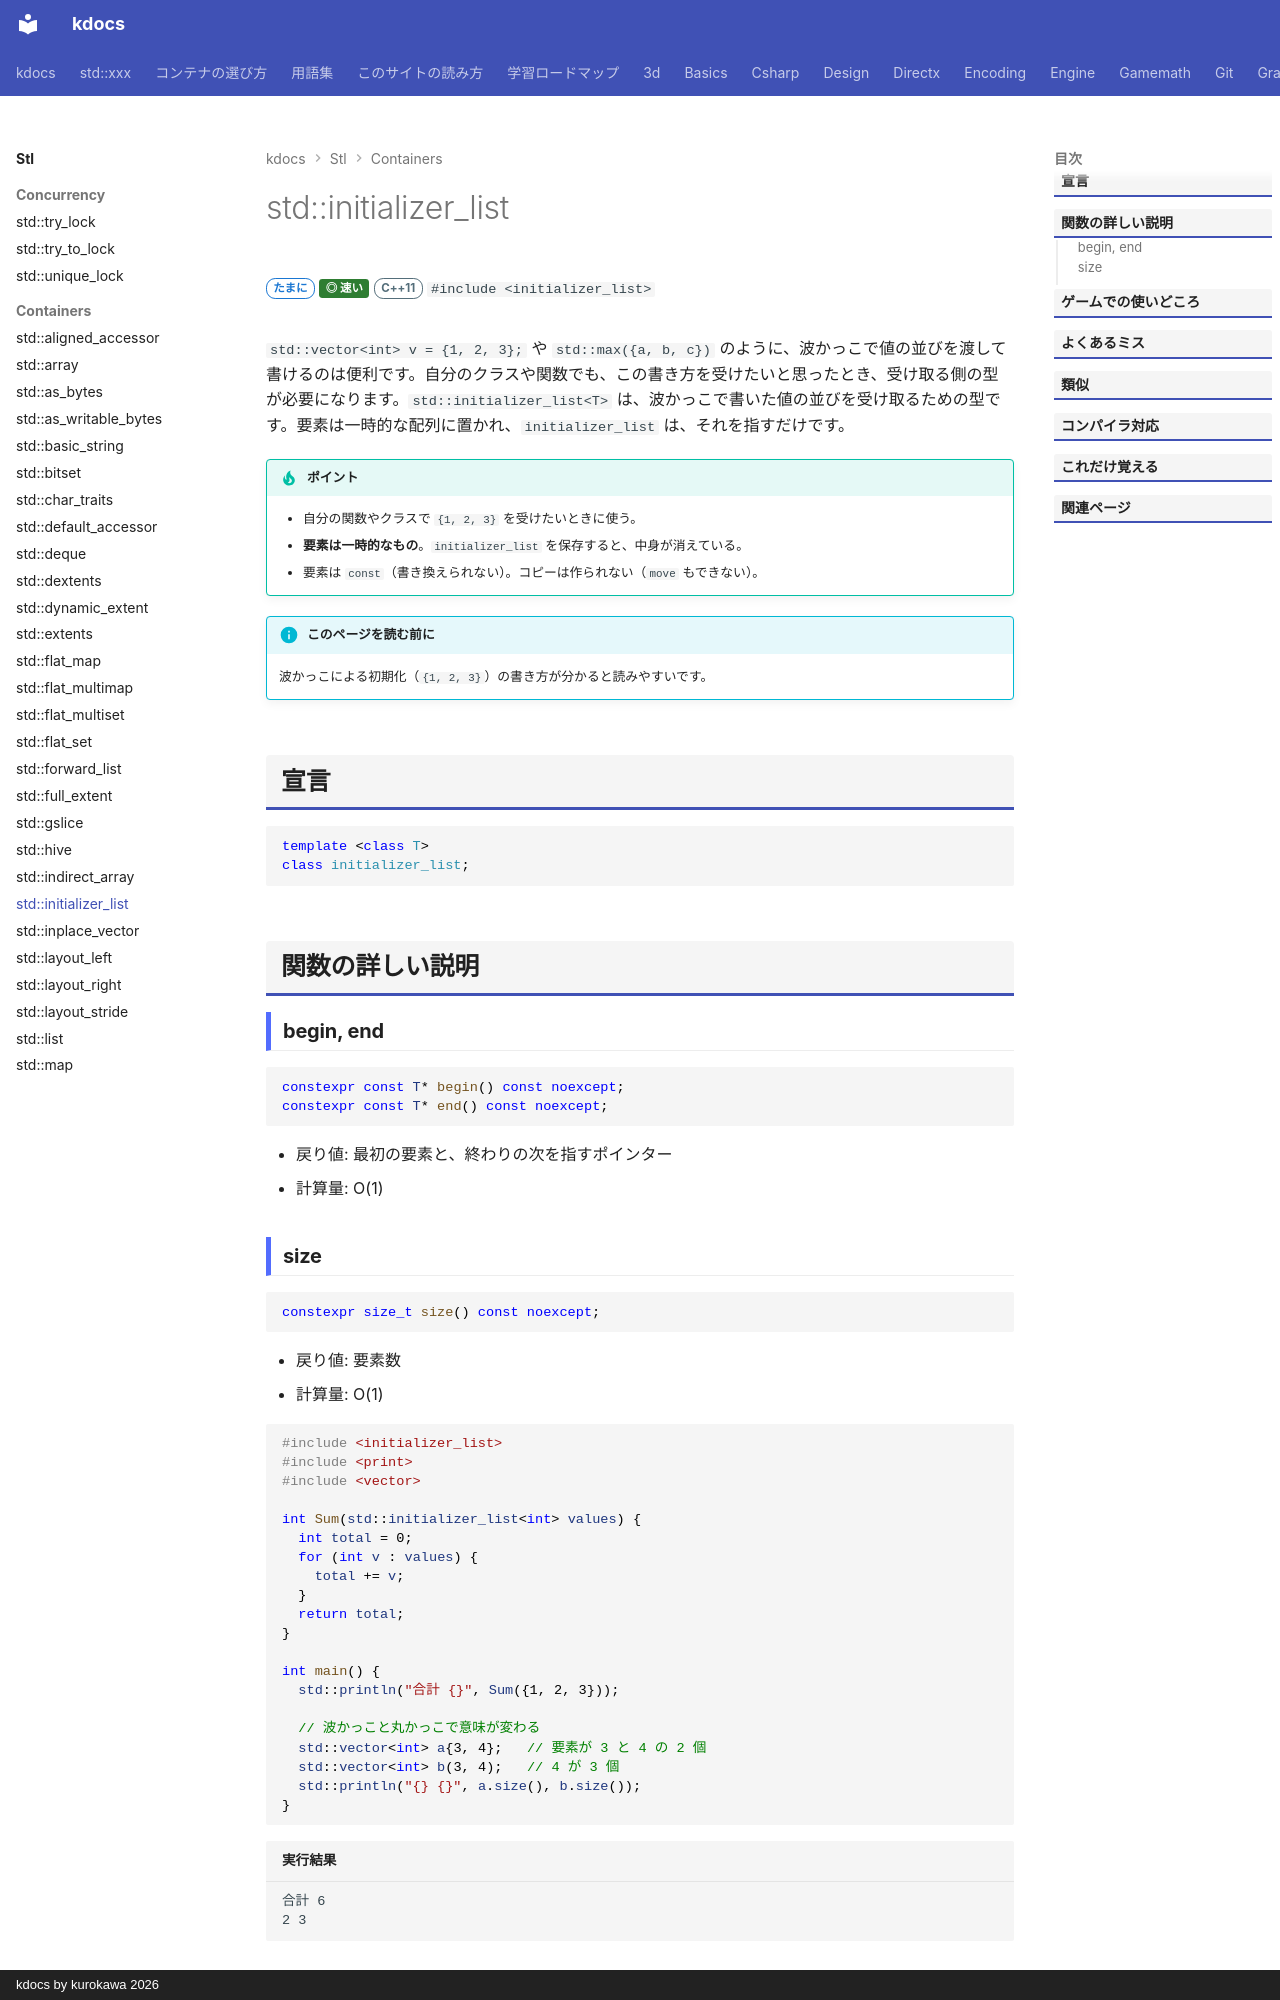

repository: qwzxdf/kdocs · page: stl/containers/initializer_list/index.html · generator: mkdocs · copyright: kdocs by kurokawa 2026

---
title: std::initializer_list
summary: "{1, 2, 3} という波かっこの並びを、関数やコンストラクタが受け取るための型。"
order: 25
tags:
  - コンテナ
---

# std::initializer_list

<div class="page-badges" markdown>
<span class="rank rank-sometimes">たまに</span>
<span class="perf perf-4">◎ 速い</span>
<span class="ver ver-11">C++11</span>
`#include <initializer_list>`
</div>

`std::vector<int> v = {1, 2, 3};` や `std::max({a, b, c})` のように、波かっこで値の並びを渡して書けるのは便利です。自分のクラスや関数でも、この書き方を受けたいと思ったとき、受け取る側の型が必要になります。`std::initializer_list<T>` は、波かっこで書いた値の並びを受け取るための型です。要素は一時的な配列に置かれ、`initializer_list` は、それを指すだけです。

!!! tip "ポイント"
    - 自分の関数やクラスで `{1, 2, 3}` を受けたいときに使う。
    - **要素は一時的なもの**。`initializer_list` を保存すると、中身が消えている。
    - 要素は `const`（書き換えられない）。コピーは作られない（`move` もできない）。

!!! info "このページを読む前に"
    波かっこによる初期化（`{1, 2, 3}`）の書き方が分かると読みやすいです。

## 宣言

```cpp
template <class T>
class initializer_list;
```

## 関数の詳しい説明

### begin, end {#begin_end}

```cpp
constexpr const T* begin() const noexcept;
constexpr const T* end() const noexcept;
```

- 戻り値: 最初の要素と、終わりの次を指すポインター
- 計算量: O(1)
